Run: headless pygame with SDL's dummy video driver; simulated clock (each Clock.tick advances the game by its frame time, no real sleeping); random seed 0; keys injected as events and as key.get_pressed() state; no mouse input.
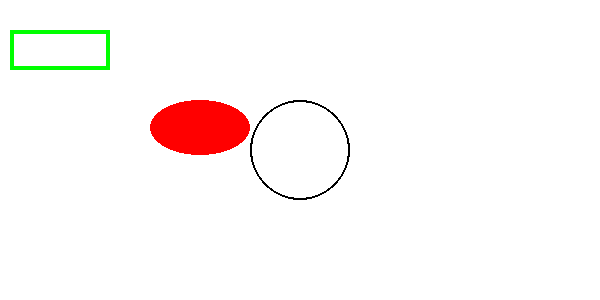
Frame 1 of 4 · flips 1–60 · no input
Frame 2 of 4 · flips 61–180 · tapped SPACE, RETURN · held RIGHT (→), D · screen unchanged from frame 1, image omitted
Frame 3 of 4 · flips 181–300 · held DOWN (↓), S · screen unchanged from frame 2, image omitted
Frame 4 of 4 · flips 301–420 · held LEFT (←), A, UP (↑), W · screen unchanged from frame 3, image omitted

The pygame program that drew these frames:

import pygame

kek = (0, 0, 255)
zold = (0, 255, 0)
piros = (255, 0, 0)
feher = (255, 255, 255)
fekete = (0, 0, 0)
fut = True
background = feher

pygame.init()
kepernyo = pygame.display.set_mode((600, 300))
pygame.display.set_caption("Rajzolás")

while fut:
    for event in pygame.event.get():
        if event.type == pygame.QUIT:
            fut = False
        if event.type == pygame.KEYDOWN:
            if event.key == pygame.K_g:
                background = zold
            elif event.key == pygame.K_r:
                background = piros
            elif event.key == pygame.K_k:
                background = kek
            elif event.key == pygame.K_w:
                background = feher
            elif event.key == pygame.K_b:
                background = fekete
                
    kepernyo.fill(background)
    pygame.draw.circle(kepernyo, fekete, (300, 150), 50, 2)
    pygame.draw.rect(kepernyo, zold, (10, 30, 100, 40), 4)
    pygame.draw.ellipse(kepernyo, piros, (150, 100, 100, 55))
    pygame.display.update()

pygame.quit()
